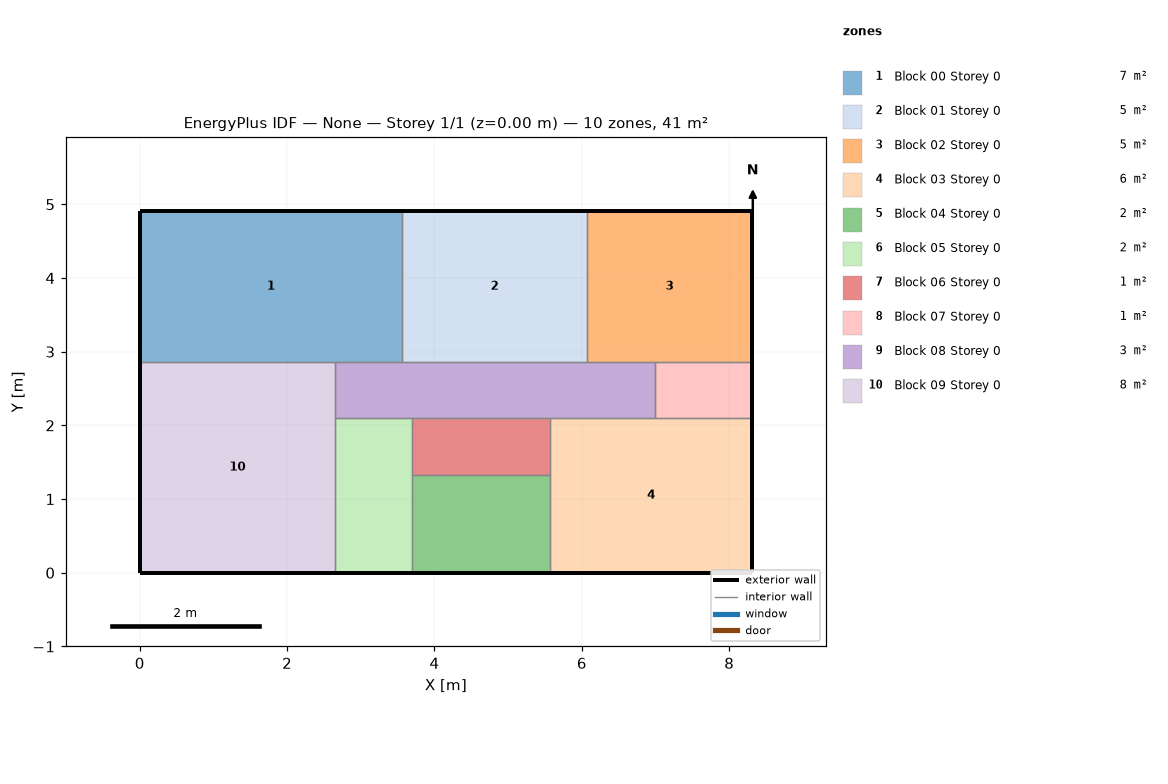
=== STOREY PLAN SPEC (per zone: floor XY polygon, exterior-wall plan segments, windows/doors) ===
zone 1: Block 00 Storey 0  (7.3 m²)
  floor: (3.56, 4.91) (3.56, 2.86) (0.00, 2.86) (0.00, 4.91)
  exterior wall: (3.56, 4.91) – (0.00, 4.91)  [3.6 m]
  exterior wall: (0.00, 4.91) – (0.00, 2.86)  [2.0 m]
  interior walls: 3
zone 2: Block 01 Storey 0  (5.1 m²)
  floor: (6.07, 4.91) (6.07, 2.86) (3.56, 2.86) (3.56, 4.91)
  exterior wall: (6.07, 4.91) – (3.56, 4.91)  [2.5 m]
  interior walls: 3
zone 3: Block 02 Storey 0  (4.6 m²)
  floor: (8.31, 4.91) (8.31, 2.86) (6.07, 2.86) (6.07, 4.91)
  exterior wall: (8.31, 2.86) – (8.31, 4.91)  [2.0 m]
  exterior wall: (8.31, 4.91) – (6.07, 4.91)  [2.2 m]
  interior walls: 3
zone 4: Block 03 Storey 0  (5.8 m²)
  floor: (8.31, 2.10) (8.31, 0.00) (5.57, 0.00) (5.57, 2.10)
  exterior wall: (8.31, 0.00) – (8.31, 2.10)  [2.1 m]
  exterior wall: (5.57, 0.00) – (8.31, 0.00)  [2.7 m]
  interior walls: 4
zone 5: Block 04 Storey 0  (2.5 m²)
  floor: (5.57, 1.32) (5.57, 0.00) (3.69, 0.00) (3.69, 1.32)
  exterior wall: (3.69, 0.00) – (5.57, 0.00)  [1.9 m]
  interior walls: 3
zone 6: Block 05 Storey 0  (2.2 m²)
  floor: (3.69, 2.10) (3.69, 0.00) (2.65, 0.00) (2.65, 2.10)
  exterior wall: (2.65, 0.00) – (3.69, 0.00)  [1.0 m]
  interior walls: 4
zone 7: Block 06 Storey 0  (1.5 m²)
  floor: (5.57, 2.10) (5.57, 1.32) (3.69, 1.32) (3.69, 2.10)
  interior walls: 4
zone 8: Block 07 Storey 0  (1.0 m²)
  floor: (8.31, 2.86) (8.31, 2.10) (6.99, 2.10) (6.99, 2.86)
  exterior wall: (8.31, 2.10) – (8.31, 2.86)  [0.8 m]
  interior walls: 3
zone 9: Block 08 Storey 0  (3.3 m²)
  floor: (6.99, 2.86) (6.99, 2.10) (2.65, 2.10) (2.65, 2.86)
  interior walls: 8
zone 10: Block 09 Storey 0  (7.6 m²)
  floor: (2.65, 2.86) (2.65, 0.00) (0.00, 0.00) (0.00, 2.86)
  exterior wall: (0.00, 2.86) – (0.00, 0.00)  [2.9 m]
  exterior wall: (0.00, 0.00) – (2.65, 0.00)  [2.6 m]
  interior walls: 3

=== DERIVED (storey summary) ===
Building: None
Storey: 1 of 1  (floor level z = 0.00 m)
Storey gross floor area: 40.8 m²
Zones on this storey: 10
  - Block 00 Storey 0: floor 7.3 m²; exterior wall 5.6 m (17.1 m²); WWR 0.0%
  - Block 01 Storey 0: floor 5.1 m²; exterior wall 2.5 m (7.7 m²); WWR 0.0%
  - Block 02 Storey 0: floor 4.6 m²; exterior wall 4.3 m (13.1 m²); WWR 0.0%
  - Block 03 Storey 0: floor 5.8 m²; exterior wall 4.8 m (14.8 m²); WWR 0.0%
  - Block 04 Storey 0: floor 2.5 m²; exterior wall 1.9 m (5.7 m²); WWR 0.0%
  - Block 05 Storey 0: floor 2.2 m²; exterior wall 1.0 m (3.2 m²); WWR 0.0%
  - Block 06 Storey 0: floor 1.5 m²
  - Block 07 Storey 0: floor 1.0 m²; exterior wall 0.8 m (2.3 m²); WWR 0.0%
  - Block 08 Storey 0: floor 3.3 m²
  - Block 09 Storey 0: floor 7.6 m²; exterior wall 5.5 m (16.8 m²); WWR 0.0%
Zone adjacency (shared interzone walls):
  - Block 00 Storey 0 ↔ Block 01 Storey 0
  - Block 00 Storey 0 ↔ Block 08 Storey 0
  - Block 00 Storey 0 ↔ Block 09 Storey 0
  - Block 01 Storey 0 ↔ Block 02 Storey 0
  - Block 01 Storey 0 ↔ Block 08 Storey 0
  - Block 02 Storey 0 ↔ Block 07 Storey 0
  - Block 02 Storey 0 ↔ Block 08 Storey 0
  - Block 03 Storey 0 ↔ Block 04 Storey 0
  - Block 03 Storey 0 ↔ Block 06 Storey 0
  - Block 03 Storey 0 ↔ Block 07 Storey 0
  - Block 03 Storey 0 ↔ Block 08 Storey 0
  - Block 04 Storey 0 ↔ Block 05 Storey 0
  - Block 04 Storey 0 ↔ Block 06 Storey 0
  - Block 05 Storey 0 ↔ Block 06 Storey 0
  - Block 05 Storey 0 ↔ Block 08 Storey 0
  - Block 05 Storey 0 ↔ Block 09 Storey 0
  - Block 06 Storey 0 ↔ Block 08 Storey 0
  - Block 07 Storey 0 ↔ Block 08 Storey 0
  - Block 08 Storey 0 ↔ Block 09 Storey 0